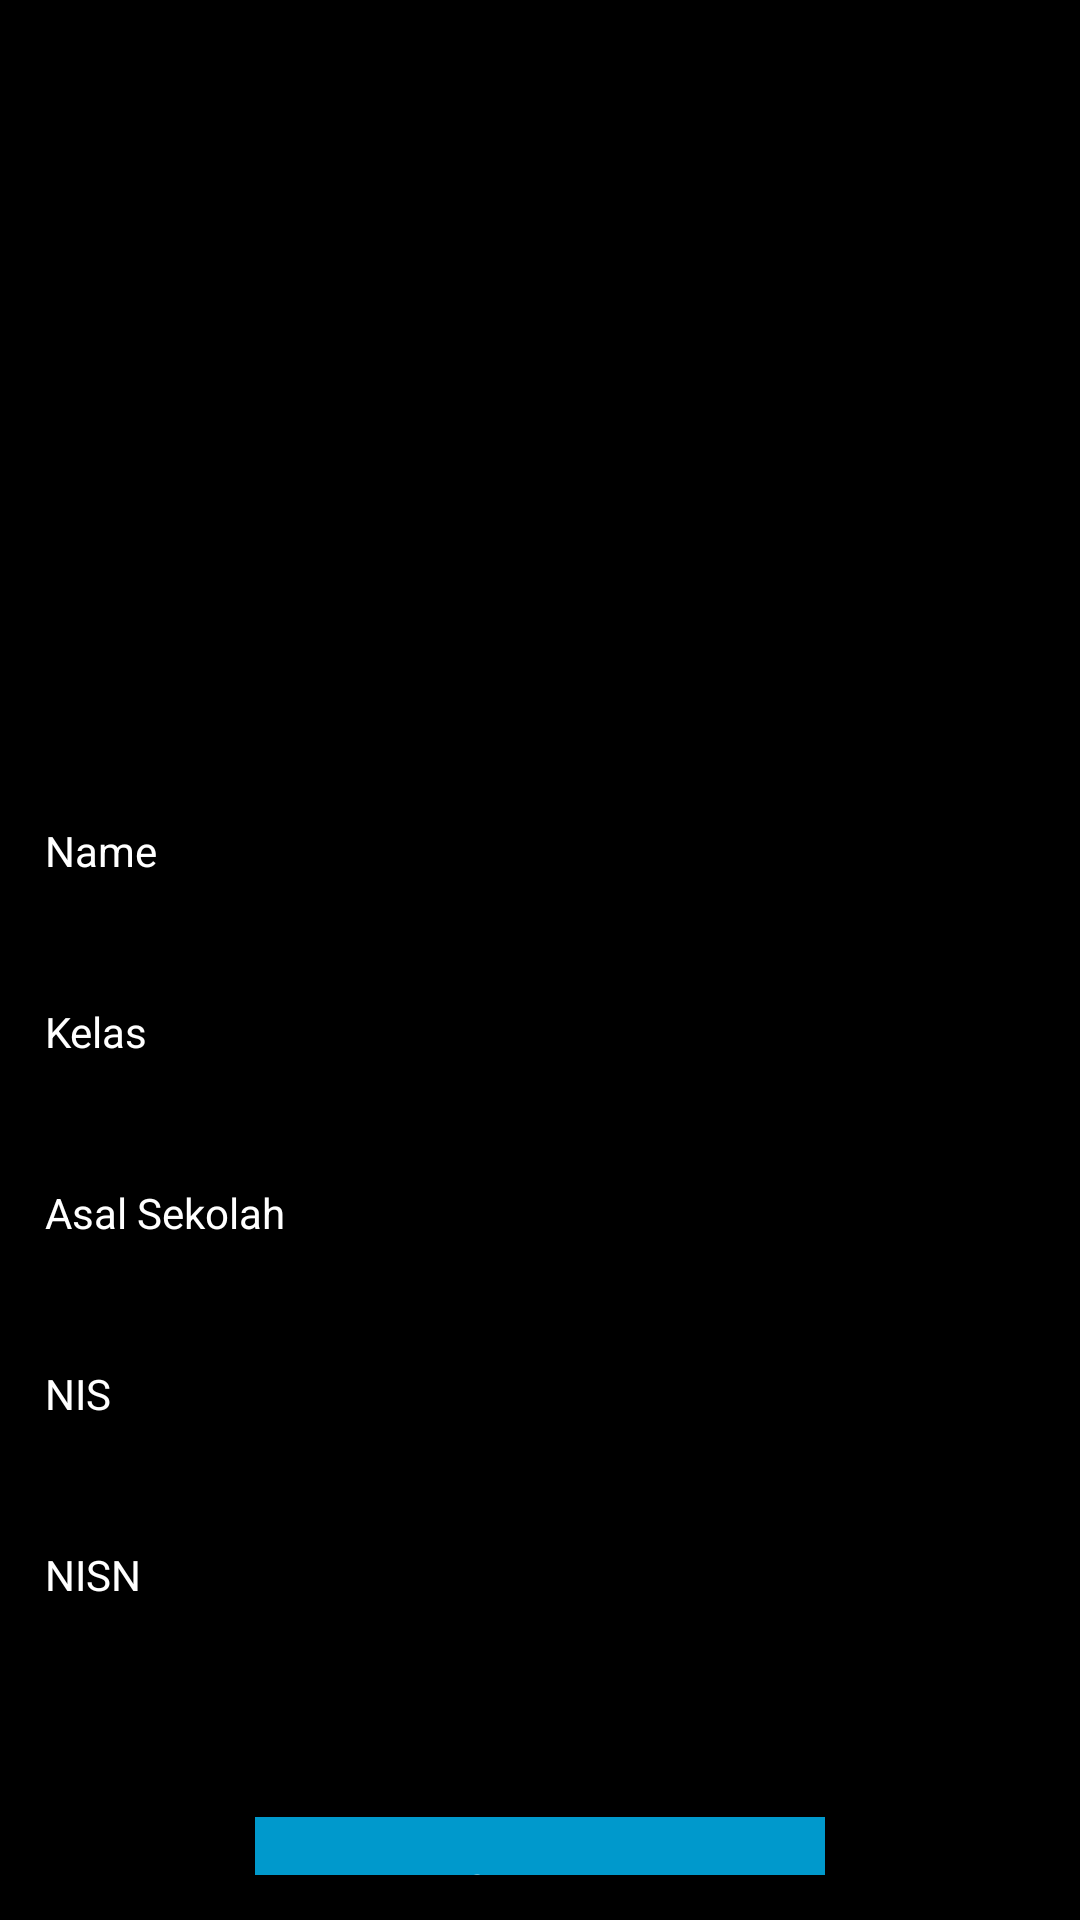

Reconstruct the res/layout file that produces this screen, plus the resources it refers to.
<!-- AndroidManifest.xml: activity theme Theme.FireApp -->
<!-- res/layout/activity_main.xml -->
<?xml version="1.0" encoding="utf-8"?>
<LinearLayout xmlns:android="http://schemas.android.com/apk/res/android"
    xmlns:app="http://schemas.android.com/apk/res-auto"
    xmlns:tools="http://schemas.android.com/tools"
    android:layout_width="match_parent"
    android:layout_height="match_parent"
    android:background="@color/black"
    android:orientation="vertical"
    android:padding="15dp"
    tools:context=".MainActivity">


    <ImageView
        android:layout_width="wrap_content"
        android:layout_height="259dp"
        android:scaleType="fitXY"
        android:src="@drawable/logo2">

    </ImageView>

    <ScrollView
        android:layout_width="match_parent"
        android:layout_height="match_parent">

        <LinearLayout
            android:layout_width="match_parent"
            android:layout_height="wrap_content"
            android:orientation="vertical">

            <TextView
                android:layout_width="wrap_content"
                android:layout_height="wrap_content"
                android:textColor="@color/white"
                android:text="Name">

            </TextView>

            <EditText
                android:id="@+id/edit_name"
                android:layout_width="match_parent"
                android:layout_height="wrap_content"
                android:textColor="@color/white">

            </EditText>

            <TextView
                android:layout_width="wrap_content"
                android:layout_height="wrap_content"
                android:textColor="@color/white"
                android:text="Kelas">

            </TextView>

            <EditText
                android:id="@+id/edit_kelas"
                android:layout_width="match_parent"
                android:layout_height="wrap_content"
                android:textColor="@color/white">

            </EditText>

            <TextView
                android:layout_width="wrap_content"
                android:layout_height="wrap_content"
                android:textColor="@color/white"
                android:text="Asal Sekolah">

            </TextView>

            <EditText
                android:id="@+id/edit_Sekolah"
                android:layout_width="match_parent"
                android:layout_height="wrap_content"
                android:textColor="@color/white">

            </EditText>

            <TextView
                android:layout_width="wrap_content"
                android:layout_height="wrap_content"
                android:textColor="@color/white"
                android:text="NIS">

            </TextView>

            <EditText
                android:id="@+id/edit_nis"
                android:layout_width="match_parent"
                android:layout_height="wrap_content"
                android:textColor="@color/white">

            </EditText>

            <TextView
                android:layout_width="wrap_content"
                android:layout_height="wrap_content"
                android:textColor="@color/white"
                android:text="NISN">

            </TextView>

            <EditText
                android:id="@+id/edit_nisn"
                android:layout_width="match_parent"
                android:layout_height="wrap_content"
                android:textColor="@color/white">

            </EditText>

            <Button
                android:id="@+id/btn_submit"
                android:layout_width="match_parent"
                android:layout_height="wrap_content"
                android:layout_marginLeft="70dp"
                android:layout_marginTop="30dp"
                android:layout_marginRight="70dp"
                android:background="@android:color/holo_blue_dark"
                android:text="Submit"
                android:textColor="@android:color/white">

            </Button>

            <Button
                android:id="@+id/btn_lihat"
                android:layout_width="match_parent"
                android:layout_height="wrap_content"
                android:layout_marginLeft="70dp"
                android:layout_marginTop="30dp"
                android:layout_marginRight="70dp"
                android:background="@android:color/holo_blue_dark"
                android:text="Lihat Data"
                android:textColor="@android:color/white">

            </Button>
        </LinearLayout>

    </ScrollView>


</LinearLayout>
<!-- resources referenced by this layout -->
<resources>
  <style name="Theme.FireApp" parent="Theme.MaterialComponents.DayNight.NoActionBar">
          
          <item name="colorPrimary">@color/purple_500</item>
          <item name="colorPrimaryVariant">@color/purple_700</item>
          <item name="colorOnPrimary">@color/white</item>
          
          <item name="colorSecondary">@color/teal_200</item>
          <item name="colorSecondaryVariant">@color/teal_700</item>
          <item name="colorOnSecondary">@color/black</item>
          
          <item name="android:statusBarColor" tools:targetApi="l">?attr/colorPrimaryVariant</item>
          
      </style>
  <!-- not gathered from this repository: default colours our renderer supplied (Android Studio template values) -->
  <color name="purple_500">#FF6200EE</color>
  <color name="purple_700">#FF3700B3</color>
  <color name="teal_200">#FF03DAC5</color>
  <color name="teal_700">#FF018786</color>
  <color name="black">#FF000000</color>
  <color name="white">#FFFFFFFF</color>
</resources>
